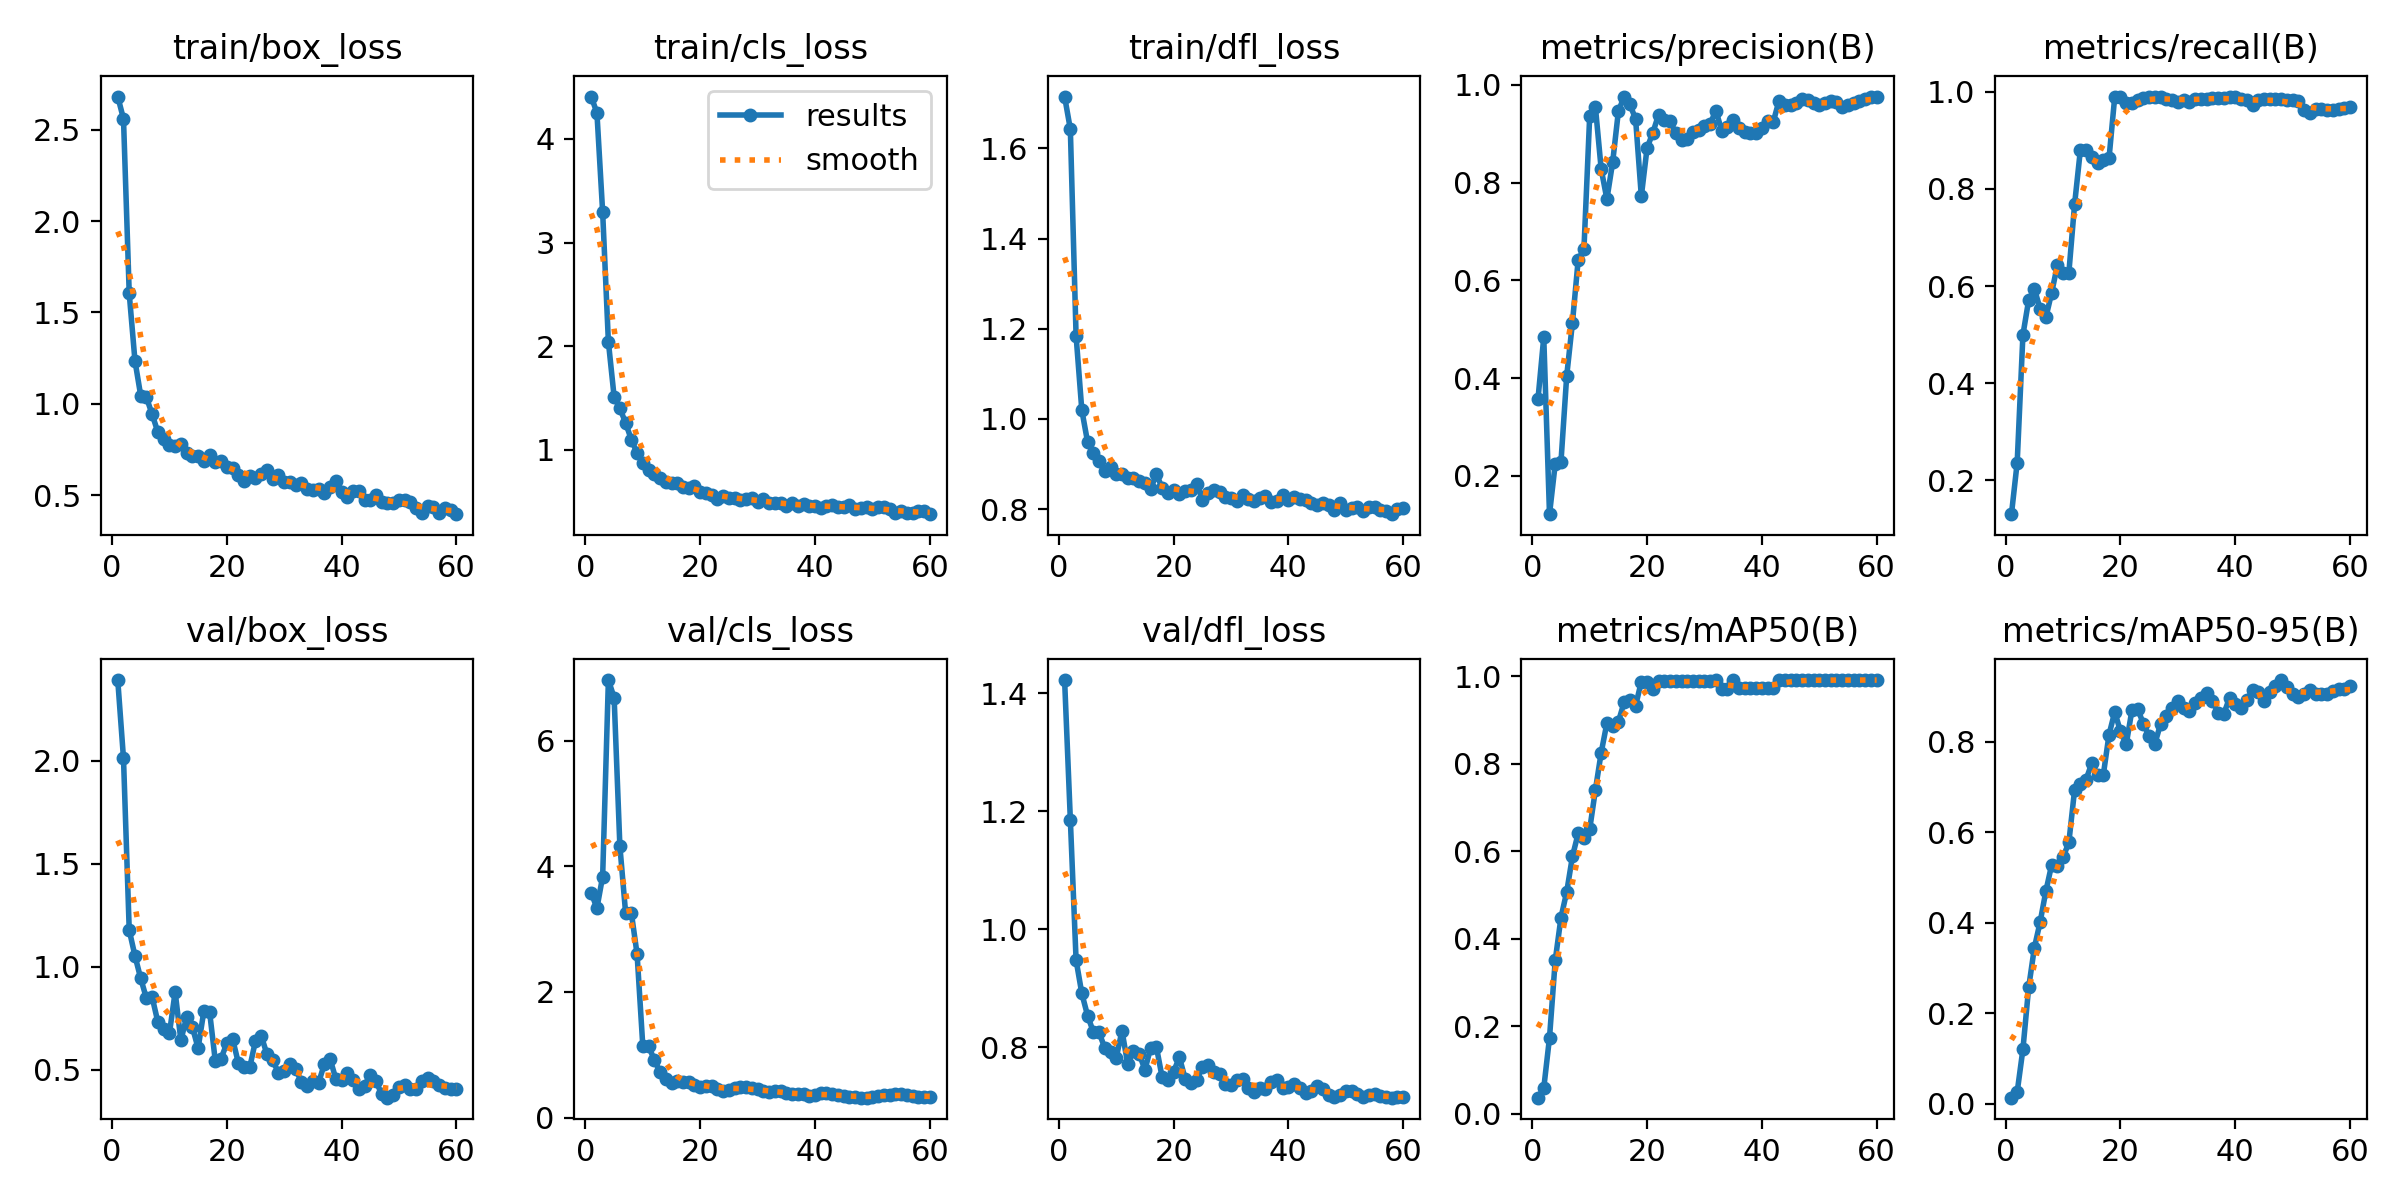

Data behind this chart, as committed beside it:
epoch, time, train/box_loss, train/cls_loss, train/dfl_loss, metrics/precision(B), metrics/recall(B), metrics/mAP50(B), metrics/mAP50-95(B), val/box_loss, val/cls_loss, val/dfl_loss, lr/pg0, lr/pg1, lr/pg2
1, 12.83, 2.682, 4.409, 1.715, 0.3581, 0.1299, 0.03625, 0.01319, 2.393, 3.579, 1.423, 2.307e-05, 2.307e-05, 2.307e-05
2, 14.73, 2.559, 4.253, 1.643, 0.4837, 0.2363, 0.05816, 0.02571, 2.013, 3.332, 1.186, 5.29418e-05, 5.29418e-05, 5.29418e-05
3, 16.95, 1.604, 3.294, 1.185, 0.1217, 0.4994, 0.1733, 0.1204, 1.179, 3.836, 0.9478, 8.17985e-05, 8.17985e-05, 8.17985e-05
4, 19.68, 1.235, 2.042, 1.02, 0.2248, 0.571, 0.3502, 0.2568, 1.053, 6.962, 0.8912, 0.0001096, 0.0001096, 0.0001096
5, 23.18, 1.045, 1.511, 0.9492, 0.2291, 0.5941, 0.4481, 0.345, 0.9441, 6.681, 0.8537, 0.0001365, 0.0001365, 0.0001365
6, 25.2, 1.035, 1.4, 0.924, 0.4049, 0.5528, 0.5068, 0.4016, 0.847, 4.32, 0.826, 0.0001623, 0.0001623, 0.0001623
7, 27.08, 0.9418, 1.26, 0.9061, 0.5138, 0.5352, 0.5881, 0.4698, 0.8523, 3.256, 0.825, 0.0001871, 0.0001871, 0.0001871
8, 29.08, 0.8439, 1.097, 0.8837, 0.6423, 0.5858, 0.6406, 0.5276, 0.7307, 3.257, 0.7987, 0.0002109, 0.0002109, 0.0002109
9, 31.11, 0.8076, 0.9687, 0.8932, 0.6641, 0.6426, 0.63, 0.526, 0.6985, 2.599, 0.7918, 0.0002336, 0.0002336, 0.0002336
10, 32.97, 0.7762, 0.8719, 0.878, 0.9355, 0.6278, 0.6497, 0.5446, 0.6765, 1.132, 0.7822, 0.0002554, 0.0002554, 0.0002554
11, 36.26, 0.7705, 0.8039, 0.8787, 0.9547, 0.627, 0.74, 0.5773, 0.8785, 1.131, 0.828, 0.0002761, 0.0002761, 0.0002761
12, 38.77, 0.7793, 0.7677, 0.8687, 0.8282, 0.7681, 0.8247, 0.6933, 0.6433, 0.9204, 0.771, 0.0002958, 0.0002958, 0.0002958
13, 40.6, 0.7332, 0.7276, 0.8693, 0.7663, 0.8792, 0.8927, 0.7075, 0.7566, 0.7206, 0.7929, 0.0003145, 0.0003145, 0.0003145
14, 42.46, 0.715, 0.6914, 0.8621, 0.8414, 0.8792, 0.8871, 0.7164, 0.7074, 0.6145, 0.7886, 0.0003322, 0.0003322, 0.0003322
15, 44.46, 0.7162, 0.6824, 0.8585, 0.9458, 0.8651, 0.8956, 0.7526, 0.6053, 0.5528, 0.7618, 0.0003489, 0.0003489, 0.0003489
16, 46.34, 0.6871, 0.6764, 0.8455, 0.9762, 0.8538, 0.9404, 0.7267, 0.7849, 0.5762, 0.7989, 0.0003646, 0.0003646, 0.0003646
17, 48.48, 0.7203, 0.6414, 0.8774, 0.9603, 0.8606, 0.946, 0.7262, 0.7822, 0.5637, 0.8001, 0.0003792, 0.0003792, 0.0003792
18, 51.39, 0.6792, 0.6303, 0.8474, 0.9303, 0.863, 0.9324, 0.8156, 0.5425, 0.5591, 0.7487, 0.0003928, 0.0003928, 0.0003928
19, 53.88, 0.6854, 0.649, 0.8364, 0.7723, 0.9904, 0.9874, 0.866, 0.5547, 0.5181, 0.7451, 0.0004055, 0.0004055, 0.0004055
20, 55.65, 0.6537, 0.5922, 0.843, 0.8708, 0.9898, 0.9875, 0.8226, 0.6284, 0.4904, 0.7585, 0.0004171, 0.0004171, 0.0004171
21, 57.48, 0.6495, 0.5876, 0.8332, 0.9021, 0.9776, 0.9695, 0.7945, 0.6519, 0.5031, 0.783, 0.0004276, 0.0004276, 0.0004276
22, 59.31, 0.6085, 0.5636, 0.8403, 0.9388, 0.9765, 0.9878, 0.8703, 0.5347, 0.5035, 0.7467, 0.0004372, 0.0004372, 0.0004372
23, 61.21, 0.579, 0.5274, 0.8415, 0.9276, 0.9837, 0.9885, 0.8722, 0.5136, 0.4594, 0.7399, 0.0004458, 0.0004458, 0.0004458
24, 63.17, 0.6047, 0.5555, 0.8569, 0.9257, 0.9879, 0.9885, 0.8393, 0.5121, 0.4249, 0.7438, 0.0004533, 0.0004533, 0.0004533
25, 66.07, 0.5919, 0.5317, 0.8213, 0.9019, 0.9903, 0.9884, 0.8124, 0.6413, 0.4439, 0.7671, 0.0004598, 0.0004598, 0.0004598
26, 68.64, 0.6142, 0.5369, 0.8359, 0.8883, 0.9904, 0.9885, 0.7959, 0.6653, 0.464, 0.7704, 0.0004518, 0.0004518, 0.0004518
27, 70.36, 0.6384, 0.5186, 0.8418, 0.8891, 0.989, 0.989, 0.8401, 0.5758, 0.4866, 0.7579, 0.0004391, 0.0004391, 0.0004391
28, 72.11, 0.5889, 0.5293, 0.8375, 0.9028, 0.9859, 0.9891, 0.8573, 0.5457, 0.4822, 0.7545, 0.0004264, 0.0004264, 0.0004264
29, 73.89, 0.6125, 0.5339, 0.827, 0.9071, 0.9838, 0.9886, 0.8742, 0.4861, 0.4624, 0.7372, 0.0004137, 0.0004137, 0.0004137
30, 75.77, 0.5698, 0.4938, 0.8243, 0.9154, 0.9791, 0.9884, 0.8893, 0.4945, 0.4461, 0.7362, 0.000401, 0.000401, 0.000401
31, 77.69, 0.5716, 0.5249, 0.8175, 0.921, 0.9838, 0.9887, 0.8752, 0.5297, 0.4209, 0.7449, 0.0003883, 0.0003883, 0.0003883
32, 80.26, 0.5547, 0.4901, 0.8307, 0.9474, 0.9795, 0.9903, 0.8688, 0.5041, 0.4114, 0.7467, 0.0003757, 0.0003757, 0.0003757
33, 83.02, 0.5678, 0.483, 0.8231, 0.9064, 0.9859, 0.9716, 0.8856, 0.441, 0.4199, 0.7304, 0.000363, 0.000363, 0.000363
34, 85.01, 0.5317, 0.4875, 0.8185, 0.9129, 0.9858, 0.9715, 0.8958, 0.4212, 0.4154, 0.7235, 0.0003503, 0.0003503, 0.0003503
35, 86.96, 0.5296, 0.4621, 0.8239, 0.9283, 0.9848, 0.9905, 0.908, 0.4445, 0.391, 0.7314, 0.0003376, 0.0003376, 0.0003376
36, 88.83, 0.5329, 0.4886, 0.8296, 0.9112, 0.9877, 0.9719, 0.8904, 0.4378, 0.3689, 0.7285, 0.0003249, 0.0003249, 0.0003249
37, 90.63, 0.5099, 0.459, 0.8157, 0.9038, 0.9871, 0.9719, 0.8646, 0.5285, 0.3707, 0.7402, 0.0003122, 0.0003122, 0.0003122
38, 92.44, 0.5467, 0.4794, 0.8171, 0.9011, 0.9878, 0.9719, 0.8615, 0.5526, 0.3697, 0.7442, 0.0002995, 0.0002995, 0.0002995
39, 94.95, 0.579, 0.4569, 0.8319, 0.9007, 0.9889, 0.9722, 0.8972, 0.4561, 0.3444, 0.7315, 0.0002868, 0.0002868, 0.0002868
40, 98.27, 0.5183, 0.4578, 0.8206, 0.9112, 0.9887, 0.9719, 0.8826, 0.4502, 0.3552, 0.7331, 0.0002741, 0.0002741, 0.0002741
41, 100.1, 0.4903, 0.4427, 0.8271, 0.9256, 0.9847, 0.9721, 0.8747, 0.4835, 0.3831, 0.7369, 0.0002615, 0.0002615, 0.0002615
42, 102, 0.523, 0.4601, 0.8219, 0.9251, 0.9827, 0.9721, 0.8919, 0.451, 0.3947, 0.73, 0.0002488, 0.0002488, 0.0002488
43, 103.7, 0.5229, 0.4667, 0.8208, 0.9679, 0.972, 0.9906, 0.9133, 0.4064, 0.3798, 0.7225, 0.0002361, 0.0002361, 0.0002361
44, 105.5, 0.4742, 0.446, 0.8136, 0.9587, 0.984, 0.9907, 0.9103, 0.4237, 0.3549, 0.7258, 0.0002234, 0.0002234, 0.0002234
45, 107.3, 0.4757, 0.4437, 0.8102, 0.9592, 0.9849, 0.9908, 0.8901, 0.475, 0.3406, 0.7348, 0.0002107, 0.0002107, 0.0002107
46, 109.6, 0.5001, 0.4678, 0.8131, 0.9632, 0.9856, 0.9908, 0.9092, 0.4446, 0.3297, 0.7293, 0.000198, 0.000198, 0.000198
47, 112.9, 0.4601, 0.4273, 0.8094, 0.9703, 0.985, 0.9907, 0.9242, 0.3807, 0.3234, 0.7188, 0.0001853, 0.0001853, 0.0001853
48, 114.9, 0.4572, 0.4368, 0.7977, 0.9692, 0.9843, 0.9908, 0.9363, 0.3649, 0.3175, 0.7164, 0.0001726, 0.0001726, 0.0001726
49, 116.7, 0.4595, 0.4443, 0.8143, 0.9634, 0.9838, 0.991, 0.9214, 0.3796, 0.3156, 0.7195, 0.00016, 0.00016, 0.00016
50, 118.5, 0.474, 0.4257, 0.7991, 0.9597, 0.9833, 0.9909, 0.9047, 0.4174, 0.3241, 0.7263, 0.0001473, 0.0001473, 0.0001473
51, 127.4, 0.473, 0.4453, 0.8021, 0.9621, 0.9815, 0.9908, 0.8994, 0.4263, 0.3348, 0.726, 0.0001346, 0.0001346, 0.0001346
52, 131.4, 0.4612, 0.4463, 0.8043, 0.9665, 0.9621, 0.9909, 0.905, 0.4091, 0.3534, 0.7201, 0.0001219, 0.0001219, 0.0001219
53, 133.9, 0.4285, 0.4311, 0.7951, 0.9641, 0.9557, 0.9907, 0.9147, 0.4068, 0.3659, 0.7149, 0.0001092, 0.0001092, 0.0001092
54, 135.8, 0.4038, 0.3931, 0.8037, 0.9554, 0.9648, 0.991, 0.9053, 0.4454, 0.3727, 0.7188, 9.65095e-05, 9.65095e-05, 9.65095e-05
55, 137.6, 0.4384, 0.4062, 0.8051, 0.9591, 0.9638, 0.991, 0.9054, 0.4597, 0.3687, 0.7198, 8.3821e-05, 8.3821e-05, 8.3821e-05
56, 140.3, 0.4357, 0.3911, 0.799, 0.9637, 0.9633, 0.991, 0.9058, 0.4465, 0.3549, 0.7181, 7.11325e-05, 7.11325e-05, 7.11325e-05
57, 143.2, 0.4032, 0.3904, 0.7954, 0.9678, 0.9635, 0.991, 0.9119, 0.4249, 0.3415, 0.7158, 5.8444e-05, 5.8444e-05, 5.8444e-05
58, 145, 0.4285, 0.4104, 0.7889, 0.9722, 0.9652, 0.991, 0.9163, 0.4105, 0.3341, 0.7144, 4.57555e-05, 4.57555e-05, 4.57555e-05
59, 146.8, 0.418, 0.4077, 0.8013, 0.9745, 0.9674, 0.9911, 0.9159, 0.4066, 0.3297, 0.7147, 3.3067e-05, 3.3067e-05, 3.3067e-05
60, 148.5, 0.3961, 0.3789, 0.8022, 0.9753, 0.968, 0.9911, 0.9225, 0.4055, 0.3248, 0.715, 2.03785e-05, 2.03785e-05, 2.03785e-05
